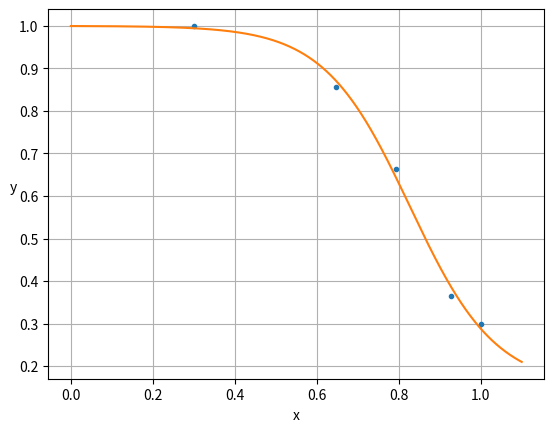

This figure's Python source:
import numpy as np
import matplotlib.pyplot as plt
import scipy.optimize

def sigmoid(p,x):
    x0,y0,c,k=p
    y = c / (1 + np.exp(-k*(x-x0))) + y0
    return y

def residuals(p,x,y):
    return y - sigmoid(p,x)

def resize(arr,lower=0.0,upper=1.0):
    arr=arr.copy()
    if lower>upper: lower,upper=upper,lower
    arr -= arr.min()
    arr *= (upper-lower)/arr.max()
    arr += lower
    return arr

# raw data
x = np.array([821,576,473,377,326],dtype='float')
y = np.array([255,235,208,166,157],dtype='float')

x=resize(-x,lower=0.3)
y=resize(y,lower=0.3)
print(x)
print(y)
p_guess=(np.median(x),np.median(y),1.0,1.0)
p, cov, infodict, mesg, ier = scipy.optimize.leastsq(
    residuals,p_guess,args=(x,y),full_output=1)  

x0,y0,c,k=p
print('''\
x0 = {x0}
y0 = {y0}
c = {c}
k = {k}
'''.format(x0=x0,y0=y0,c=c,k=k))

xp = np.linspace(0, 1.1, 1500)
pxp=sigmoid(p,xp)

# Plot the results
plt.plot(x, y, '.', xp, pxp, '-')
plt.xlabel('x')
plt.ylabel('y',rotation='horizontal') 
plt.grid(True)
plt.show()
